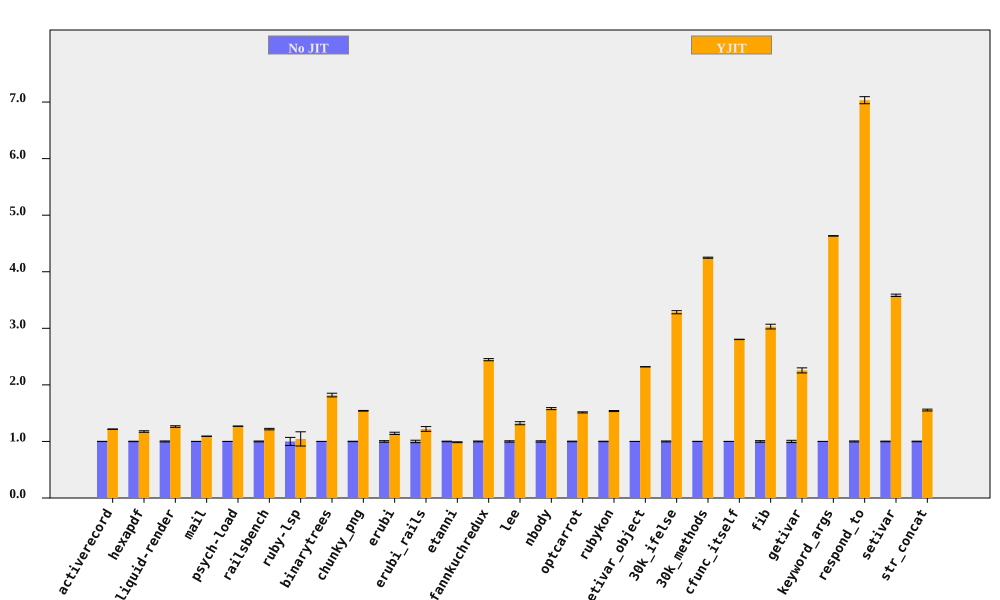

The data file committed next to this chart (first rows):
bench, No JIT (ms), No JIT RSD, YJIT (ms), YJIT RSD, YJIT spd, YJIT spd RSD, % in YJIT
activerecord, 396.5, 0.1765, 325.8, 0.2534, 1.217, 0.3088, 90.65
hexapdf, 8005, 0.3809, 6811, 1.098, 1.175, 1.162, 88.98
liquid-render, 554.6, 0.8618, 438.9, 0.6818, 1.264, 1.099, 86.96
mail, 459.4, 0.128, 420.6, 0.1457, 1.092, 0.1939, 97.25
psych-load, 7208, 0.1032, 5677, 0.07484, 1.27, 0.1275, 99.99
railsbench, 7467, 0.7373, 6132, 0.8012, 1.218, 1.089, 90.14
ruby-lsp, 217.2, 7.138, 207.9, 9.701, 1.045, 12.04, 65.41
binarytrees, 1003, 0.09517, 551, 1.783, 1.82, 1.785, 100
chunky_png, 2352, 0.3596, 1525, 0.1512, 1.542, 0.3901, 100
erubi, 788.3, 1.387, 689.6, 1.049, 1.143, 1.739, 100
erubi_rails, 61.84, 2.142, 50.65, 2.707, 1.221, 3.452, 87.19
etanni, 1144, 0.4984, 1160, 0.541, 0.9863, 0.7356, 7.028
fannkuchredux, 5741, 0.7172, 2347, 0.3131, 2.446, 0.7826, 100
lee, 3029, 1.189, 2291, 1.657, 1.322, 2.039, 99.97
nbody, 281.4, 1.148, 178.1, 0.05533, 1.58, 1.149, 100
optcarrot, 16638, 0.5088, 10993, 0.4305, 1.513, 0.6665, 96.81
rubykon, 32245, 0.4106, 20975, 0.4414, 1.537, 0.6028, 99.69
setivar_object, 287.7, 0.08465, 124, 0.005219, 2.32, 0.08481, 100
30k_ifelse, 6314, 0.8406, 1923, 0.02793, 3.284, 0.841, 100
30k_methods, 16755, 0.218, 3944, 0.05395, 4.248, 0.2246, 100
cfunc_itself, 289.3, 0.1157, 103.2, 0.02137, 2.804, 0.1177, 100
fib, 550, 1.38, 181.5, 0.008783, 3.031, 1.38, 100
getivar, 242.5, 1.985, 107.5, 0.008298, 2.256, 1.985, 100
keyword_args, 699, 0.08646, 150.8, 0.009611, 4.634, 0.087, 100
respond_to, 699.6, 0.8886, 99.48, 0.04318, 7.033, 0.8896, 100
setivar, 179.3, 0.5776, 50.04, 0.01361, 3.584, 0.5778, 100
str_concat, 165.7, 0.5124, 106.6, 0.9002, 1.555, 1.036, 99.98
